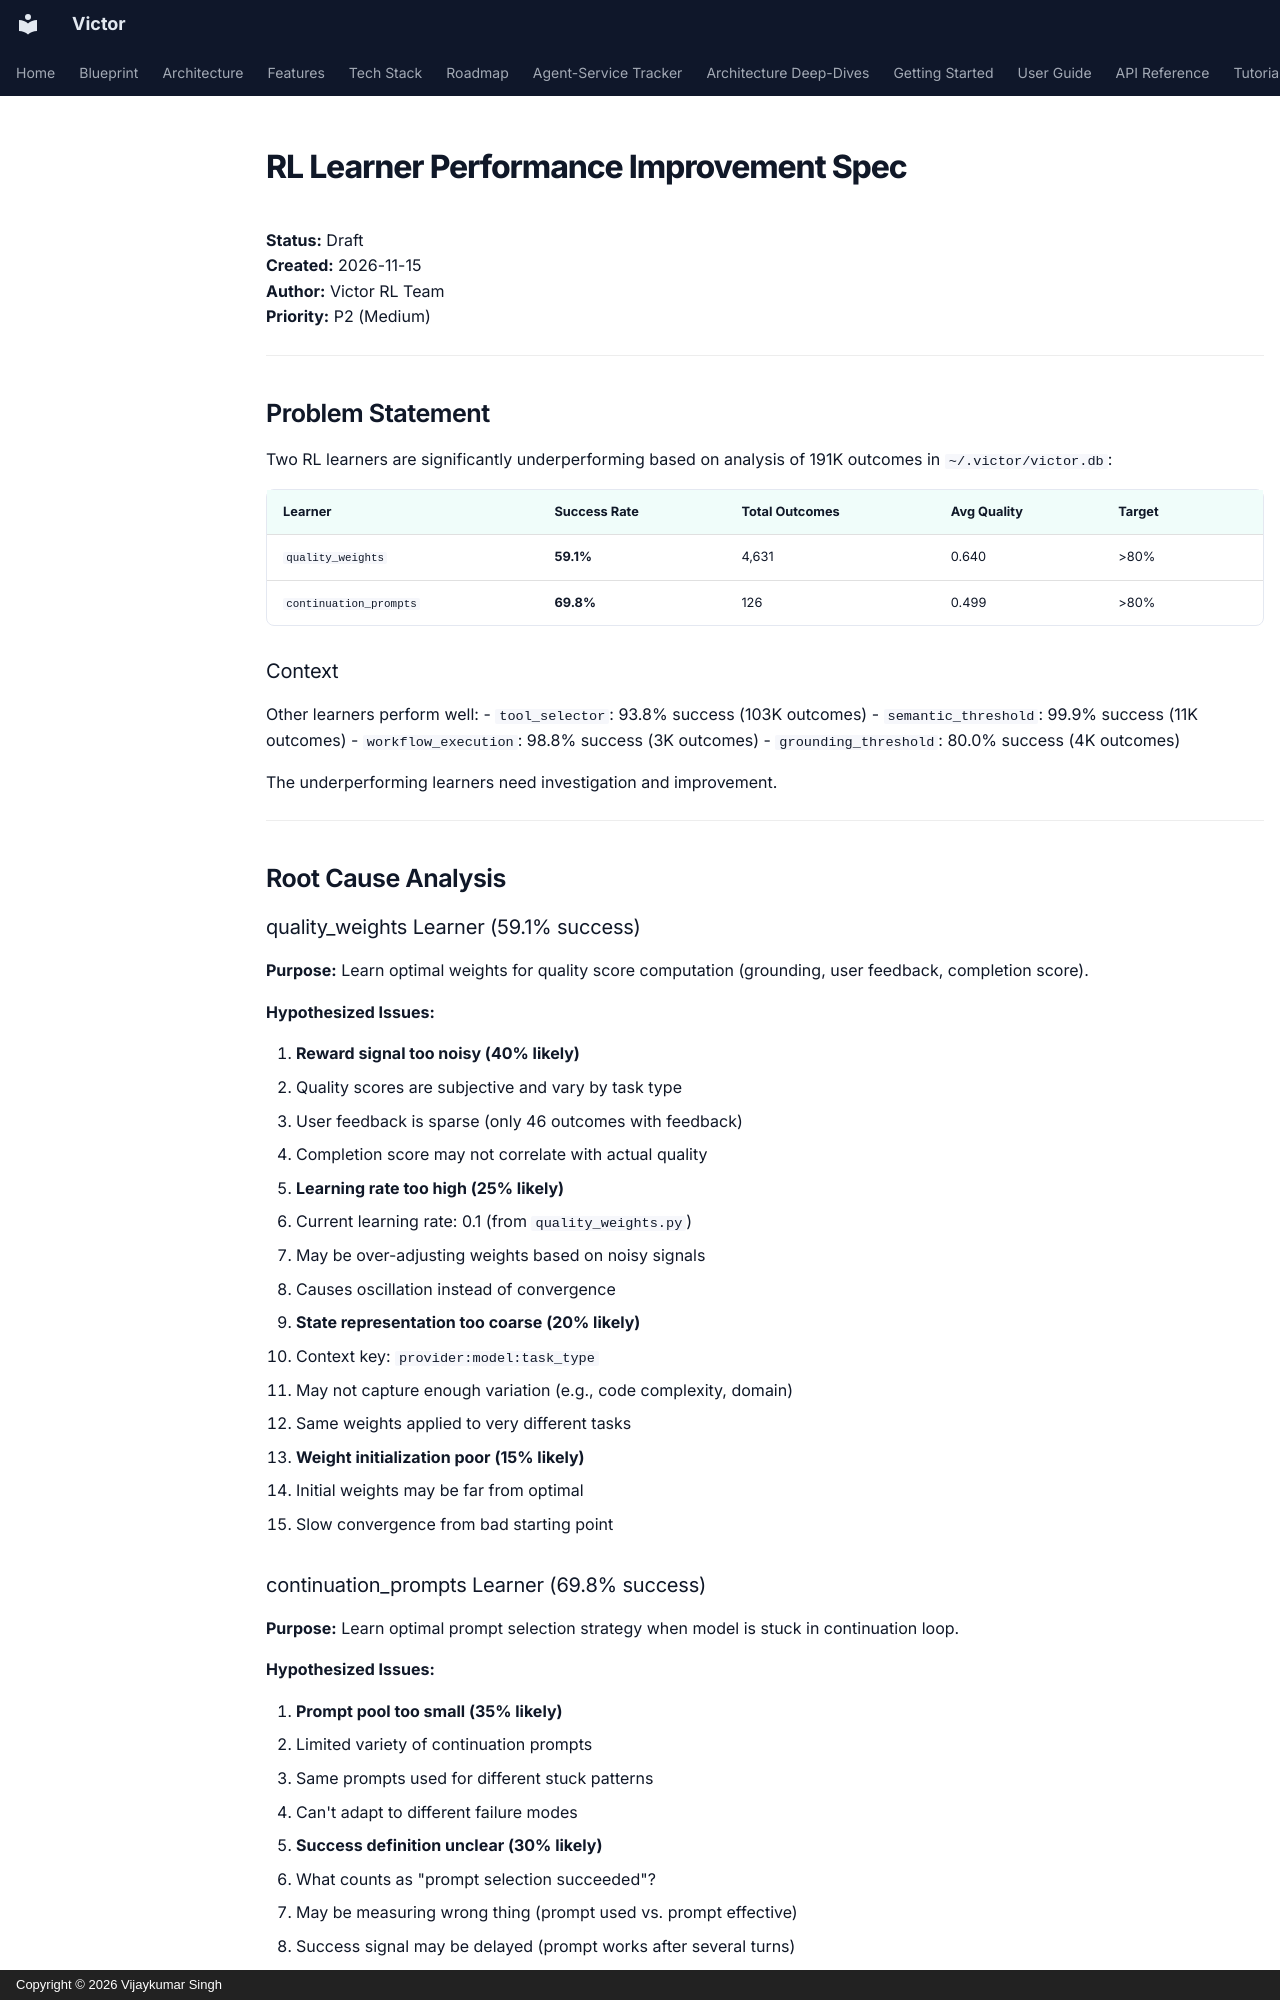

repository: anvai-labs/victor · page: architecture/rl-learner-performance-spec/index.html · generator: mkdocs · copyright: Copyright © 2026 Vijaykumar Singh

# RL Learner Performance Improvement Spec

**Status:** Draft  
**Created:** 2026-11-15  
**Author:** Victor RL Team  
**Priority:** P2 (Medium)

---

## Problem Statement

Two RL learners are significantly underperforming based on analysis of 191K outcomes in `~/.victor/victor.db`:

| Learner | Success Rate | Total Outcomes | Avg Quality | Target |
|---------|-------------|----------------|-------------|--------|
| `quality_weights` | **59.1%** | 4,631 | 0.640 | >80% |
| `continuation_prompts` | **69.8%** | 126 | 0.499 | >80% |

### Context

Other learners perform well:
- `tool_selector`: 93.8% success (103K outcomes)
- `semantic_threshold`: 99.9% success (11K outcomes)
- `workflow_execution`: 98.8% success (3K outcomes)
- `grounding_threshold`: 80.0% success (4K outcomes)

The underperforming learners need investigation and improvement.

---

## Root Cause Analysis

### quality_weights Learner (59.1% success)

**Purpose:** Learn optimal weights for quality score computation (grounding, user feedback, completion score).

**Hypothesized Issues:**

1. **Reward signal too noisy (40% likely)**
   - Quality scores are subjective and vary by task type
   - User feedback is sparse (only 46 outcomes with feedback)
   - Completion score may not correlate with actual quality

2. **Learning rate too high (25% likely)**
   - Current learning rate: 0.1 (from `quality_weights.py`)
   - May be over-adjusting weights based on noisy signals
   - Causes oscillation instead of convergence

3. **State representation too coarse (20% likely)**
   - Context key: `provider:model:task_type`
   - May not capture enough variation (e.g., code complexity, domain)
   - Same weights applied to very different tasks

4. **Weight initialization poor (15% likely)**
   - Initial weights may be far from optimal
   - Slow convergence from bad starting point

### continuation_prompts Learner (69.8% success)

**Purpose:** Learn optimal prompt selection strategy when model is stuck in continuation loop.

**Hypothesized Issues:**

1. **Prompt pool too small (35% likely)**
   - Limited variety of continuation prompts
   - Same prompts used for different stuck patterns
   - Can't adapt to different failure modes

2. **Success definition unclear (30% likely)**
   - What counts as "prompt selection succeeded"?
   - May be measuring wrong thing (prompt used vs. prompt effective)
   - Success signal may be delayed (prompt works after several turns)

3. **Context key too specific (20% likely)**
   - Context: `provider:model:task_type`
   - May over-fit to specific combinations
   - Not enough data per context (only 126 total outcomes)

4. **Exploration/exploitation imbalance (15% likely)**
   - May be exploiting suboptimal prompts too early
   - Not exploring enough to find better prompts
   - Epsilon-greedy parameters may need tuning

---

## Proposed Solution

### quality_weights Improvements
